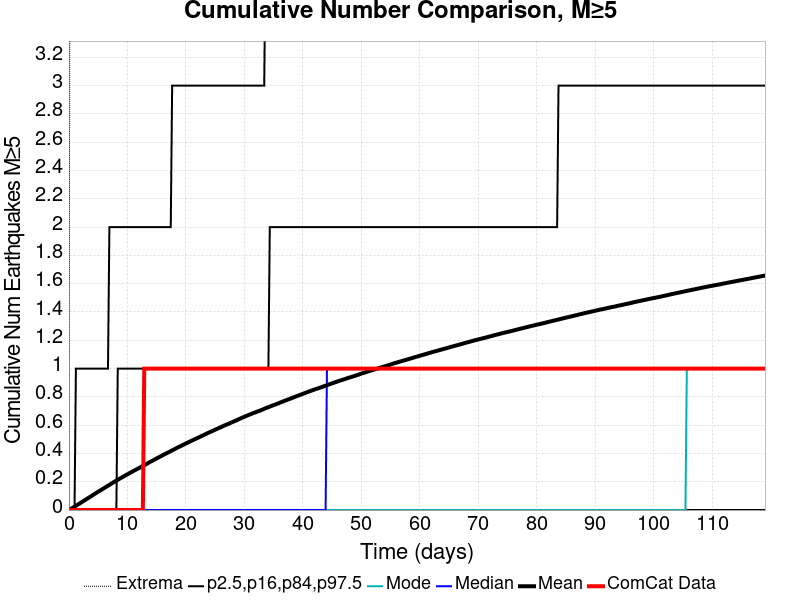

The file beside this chart, header and first rows:
Time (days), ComCat Data, Simulation Mean, Simulation Median, Simulation Mode, Simulation Minimum, Simulation Maximum, 2.5 %-ile, 16 %-ile, 84 %-ile, 97.5 %-ile
0.0, 0.0, 0.0, 0.0, 0.0, 0.0, 0.0, 0.0, 0.0, 0.0, 0.0
0.2386, 0.0, 0.00583, 0.0, 0.0, 0.0, 6.0, 0.0, 0.0, 0.0, 0.0
0.4772, 0.0, 0.01195, 0.0, 0.0, 0.0, 8.0, 0.0, 0.0, 0.0, 0.0
0.7157, 0.0, 0.01821, 0.0, 0.0, 0.0, 8.0, 0.0, 0.0, 0.0, 0.0
0.9543, 0.0, 0.02397, 0.0, 0.0, 0.0, 8.0, 0.0, 0.0, 0.0, 0.0
1.193, 0.0, 0.03034, 0.0, 0.0, 0.0, 10.0, 0.0, 0.0, 0.0, 1.0
1.431, 0.0, 0.03633, 0.0, 0.0, 0.0, 11.0, 0.0, 0.0, 0.0, 1.0
1.67, 0.0, 0.04263, 0.0, 0.0, 0.0, 13.0, 0.0, 0.0, 0.0, 1.0
1.909, 0.0, 0.04857, 0.0, 0.0, 0.0, 16.0, 0.0, 0.0, 0.0, 1.0
2.147, 0.0, 0.05492, 0.0, 0.0, 0.0, 16.0, 0.0, 0.0, 0.0, 1.0
2.386, 0.0, 0.06128, 0.0, 0.0, 0.0, 17.0, 0.0, 0.0, 0.0, 1.0
2.624, 0.0, 0.06747, 0.0, 0.0, 0.0, 17.0, 0.0, 0.0, 0.0, 1.0
2.863, 0.0, 0.07362, 0.0, 0.0, 0.0, 17.0, 0.0, 0.0, 0.0, 1.0
3.102, 0.0, 0.08005, 0.0, 0.0, 0.0, 17.0, 0.0, 0.0, 0.0, 1.0
3.34, 0.0, 0.08607, 0.0, 0.0, 0.0, 17.0, 0.0, 0.0, 0.0, 1.0
3.579, 0.0, 0.09212, 0.0, 0.0, 0.0, 18.0, 0.0, 0.0, 0.0, 1.0
3.817, 0.0, 0.09848, 0.0, 0.0, 0.0, 18.0, 0.0, 0.0, 0.0, 1.0
4.056, 0.0, 0.1048, 0.0, 0.0, 0.0, 18.0, 0.0, 0.0, 0.0, 1.0
4.294, 0.0, 0.1115, 0.0, 0.0, 0.0, 18.0, 0.0, 0.0, 0.0, 1.0
4.533, 0.0, 0.1176, 0.0, 0.0, 0.0, 18.0, 0.0, 0.0, 0.0, 1.0
4.772, 0.0, 0.1239, 0.0, 0.0, 0.0, 18.0, 0.0, 0.0, 0.0, 1.0
5.01, 0.0, 0.1298, 0.0, 0.0, 0.0, 18.0, 0.0, 0.0, 0.0, 1.0
5.249, 0.0, 0.1358, 0.0, 0.0, 0.0, 18.0, 0.0, 0.0, 0.0, 1.0
5.487, 0.0, 0.1417, 0.0, 0.0, 0.0, 18.0, 0.0, 0.0, 0.0, 1.0
5.726, 0.0, 0.148, 0.0, 0.0, 0.0, 18.0, 0.0, 0.0, 0.0, 1.0
5.965, 0.0, 0.1537, 0.0, 0.0, 0.0, 18.0, 0.0, 0.0, 0.0, 1.0
6.203, 0.0, 0.1597, 0.0, 0.0, 0.0, 18.0, 0.0, 0.0, 0.0, 1.0
6.442, 0.0, 0.1661, 0.0, 0.0, 0.0, 18.0, 0.0, 0.0, 0.0, 1.0
6.68, 0.0, 0.1723, 0.0, 0.0, 0.0, 18.0, 0.0, 0.0, 0.0, 1.0
6.919, 0.0, 0.178, 0.0, 0.0, 0.0, 18.0, 0.0, 0.0, 0.0, 2.0
7.157, 0.0, 0.1842, 0.0, 0.0, 0.0, 19.0, 0.0, 0.0, 0.0, 2.0
7.396, 0.0, 0.1905, 0.0, 0.0, 0.0, 19.0, 0.0, 0.0, 0.0, 2.0
7.635, 0.0, 0.1967, 0.0, 0.0, 0.0, 19.0, 0.0, 0.0, 0.0, 2.0
7.873, 0.0, 0.2024, 0.0, 0.0, 0.0, 19.0, 0.0, 0.0, 0.0, 2.0
8.112, 0.0, 0.2083, 0.0, 0.0, 0.0, 19.0, 0.0, 0.0, 0.0, 2.0
8.35, 0.0, 0.214, 0.0, 0.0, 0.0, 19.0, 0.0, 0.0, 1.0, 2.0
8.589, 0.0, 0.2197, 0.0, 0.0, 0.0, 19.0, 0.0, 0.0, 1.0, 2.0
8.827, 0.0, 0.2255, 0.0, 0.0, 0.0, 19.0, 0.0, 0.0, 1.0, 2.0
9.066, 0.0, 0.2308, 0.0, 0.0, 0.0, 19.0, 0.0, 0.0, 1.0, 2.0
9.305, 0.0, 0.2364, 0.0, 0.0, 0.0, 19.0, 0.0, 0.0, 1.0, 2.0
9.543, 0.0, 0.242, 0.0, 0.0, 0.0, 20.0, 0.0, 0.0, 1.0, 2.0
9.782, 0.0, 0.2477, 0.0, 0.0, 0.0, 20.0, 0.0, 0.0, 1.0, 2.0
10.02, 0.0, 0.253, 0.0, 0.0, 0.0, 20.0, 0.0, 0.0, 1.0, 2.0
10.26, 0.0, 0.2584, 0.0, 0.0, 0.0, 20.0, 0.0, 0.0, 1.0, 2.0
10.5, 0.0, 0.2641, 0.0, 0.0, 0.0, 20.0, 0.0, 0.0, 1.0, 2.0
10.74, 0.0, 0.2698, 0.0, 0.0, 0.0, 20.0, 0.0, 0.0, 1.0, 2.0
10.97, 0.0, 0.2747, 0.0, 0.0, 0.0, 20.0, 0.0, 0.0, 1.0, 2.0
11.21, 0.0, 0.2802, 0.0, 0.0, 0.0, 20.0, 0.0, 0.0, 1.0, 2.0
11.45, 0.0, 0.2854, 0.0, 0.0, 0.0, 20.0, 0.0, 0.0, 1.0, 2.0
11.69, 0.0, 0.2907, 0.0, 0.0, 0.0, 20.0, 0.0, 0.0, 1.0, 2.0
11.93, 0.0, 0.2957, 0.0, 0.0, 0.0, 20.0, 0.0, 0.0, 1.0, 2.0
12.17, 0.0, 0.3011, 0.0, 0.0, 0.0, 20.0, 0.0, 0.0, 1.0, 2.0
12.41, 0.0, 0.3064, 0.0, 0.0, 0.0, 20.0, 0.0, 0.0, 1.0, 2.0
12.64, 0.0, 0.3122, 0.0, 0.0, 0.0, 20.0, 0.0, 0.0, 1.0, 2.0
12.88, 1.0, 0.3171, 0.0, 0.0, 0.0, 20.0, 0.0, 0.0, 1.0, 2.0
13.12, 1.0, 0.3223, 0.0, 0.0, 0.0, 20.0, 0.0, 0.0, 1.0, 2.0
13.36, 1.0, 0.3281, 0.0, 0.0, 0.0, 20.0, 0.0, 0.0, 1.0, 2.0
13.6, 1.0, 0.3336, 0.0, 0.0, 0.0, 21.0, 0.0, 0.0, 1.0, 2.0
13.84, 1.0, 0.3393, 0.0, 0.0, 0.0, 21.0, 0.0, 0.0, 1.0, 2.0
14.08, 1.0, 0.3444, 0.0, 0.0, 0.0, 21.0, 0.0, 0.0, 1.0, 2.0
... 440 more rows
